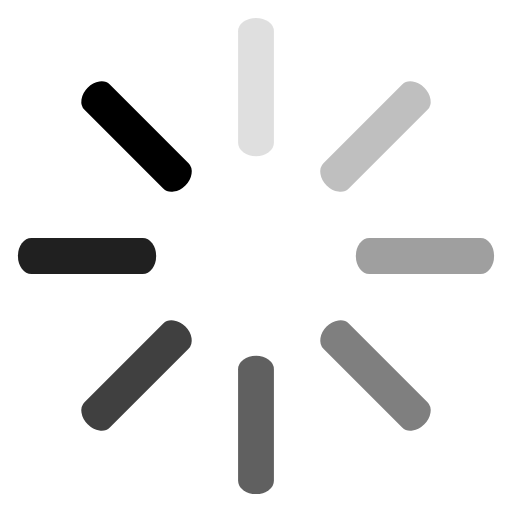
t = 0.00 s
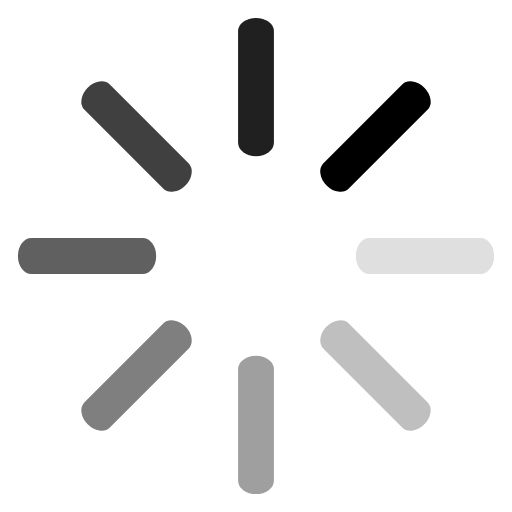
t = 0.25 s
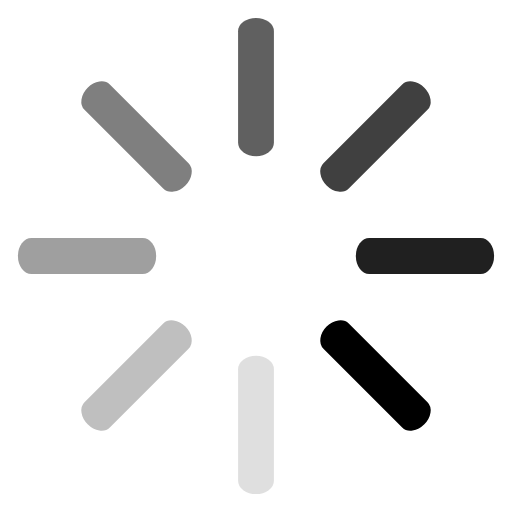
t = 0.50 s
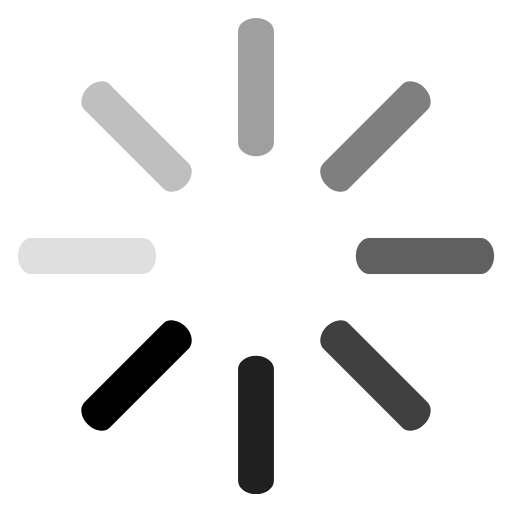
t = 0.75 s

The animated SVG that drew these frames (rendered in a browser with its animation timeline set to each time). Animation: 8 SMIL elements (animate=8); one cycle of 1.00 s, repeats indefinitely.

<svg width="30px" height="30px" xmlns="http://www.w3.org/2000/svg" viewBox="0 0 100 100" preserveAspectRatio="xMidYMid">
  <g transform="rotate(0 50 50)">
    <rect x="46.5" y="3.5" rx="34.875" ry="2.625" width="7" height="27" fill="#000000">
      <animate attributeName="opacity" values="1;0" keyTimes="0;1" dur="1s" begin="-0.875s" repeatCount="indefinite"></animate>
    </rect>
  </g>
  <g transform="rotate(45 50 50)">
    <rect x="46.5" y="3.5" rx="34.875" ry="2.625" width="7" height="27" fill="#000000">
      <animate attributeName="opacity" values="1;0" keyTimes="0;1" dur="1s" begin="-0.75s" repeatCount="indefinite"></animate>
    </rect>
  </g>
  <g transform="rotate(90 50 50)">
    <rect x="46.5" y="3.5" rx="34.875" ry="2.625" width="7" height="27" fill="#000000">
      <animate attributeName="opacity" values="1;0" keyTimes="0;1" dur="1s" begin="-0.625s" repeatCount="indefinite"></animate>
    </rect>
  </g>
  <g transform="rotate(135 50 50)">
    <rect x="46.5" y="3.5" rx="34.875" ry="2.625" width="7" height="27" fill="#000000">
      <animate attributeName="opacity" values="1;0" keyTimes="0;1" dur="1s" begin="-0.5s" repeatCount="indefinite"></animate>
    </rect>
  </g>
  <g transform="rotate(180 50 50)">
    <rect x="46.5" y="3.5" rx="34.875" ry="2.625" width="7" height="27" fill="#000000">
      <animate attributeName="opacity" values="1;0" keyTimes="0;1" dur="1s" begin="-0.375s" repeatCount="indefinite"></animate>
    </rect>
  </g>
  <g transform="rotate(225 50 50)">
    <rect x="46.5" y="3.5" rx="34.875" ry="2.625" width="7" height="27" fill="#000000">
      <animate attributeName="opacity" values="1;0" keyTimes="0;1" dur="1s" begin="-0.25s" repeatCount="indefinite"></animate>
    </rect>
  </g>
  <g transform="rotate(270 50 50)">
    <rect x="46.5" y="3.5" rx="34.875" ry="2.625" width="7" height="27" fill="#000000">
      <animate attributeName="opacity" values="1;0" keyTimes="0;1" dur="1s" begin="-0.125s" repeatCount="indefinite"></animate>
    </rect>
  </g>
  <g transform="rotate(315 50 50)">
    <rect x="46.5" y="3.5" rx="34.875" ry="2.625" width="7" height="27" fill="#000000">
      <animate attributeName="opacity" values="1;0" keyTimes="0;1" dur="1s" begin="0s" repeatCount="indefinite"></animate>
    </rect>
  </g>
</svg>
